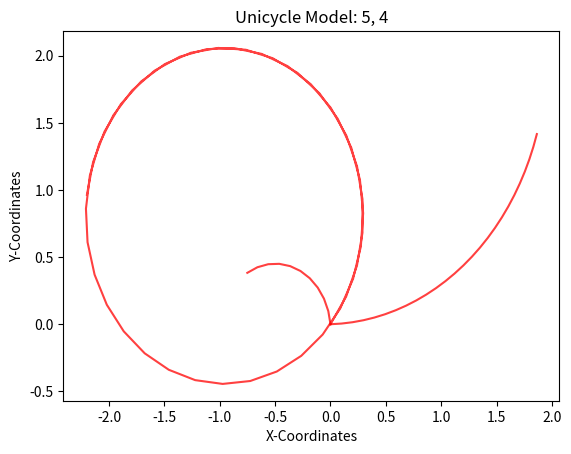

Write the Python code that produced this figure.
"""Week I Assignment
Simulate the trajectory of a robot approximated using a unicycle model given the
following start states, dt, velocity commands and timesteps
State = (x, y, theta);
Velocity = (v, w) 
1. Start=(0, 0, 0); dt=0.1; vel=(1, 0.5); timesteps: 25
2. Start=(0, 0, 1.57); dt=0.2; vel=(0.5, 1); timesteps: 10
3. Start(0, 0, 0.77); dt=0.05; vel=(5, 4); timestep: 50

Upload the completed python file and the figures of the three sub parts in classroom
"""
import numpy as np
import matplotlib.pyplot as plt

class Unicycle:
    def __init__(self, x: float, y: float, theta: float, dt: float):
        self.x = x
        self.y = y
        self.theta = theta
        self.dt = dt

        # Store the points of the trajectory to plot
        self.x_points = [self.x]
        self.y_points = [self.y]
        self.theta_points=[self.theta]

    def step(self, v: float, w: float, n: int):
        """
        Write the Kinematics model here
        Expectation:
            1. Given v, w and the current state self.x, self.y, self.theta
                and control commands (v, w) for n timesteps, i.e. n * dt seconds,
                return the final pose (x, y, theta) after this time.
            2. Append all intermediate points into the self.x_points, self.y_points list
                for plotting the trajectory.

        Args:
            v (float): linear velocity
            w (float): angular velocity
            n (int)  : timesteps

        Return:
            x, y, theta (float): final pose 
        """
        
        
        
        i=0
        for i in range(n):
            self.theta+=w*(self.dt)
            self.x+=v*np.cos(self.theta)*self.dt
            self.y+=v*np.sin(self.theta)*self.dt
            self.x_points.append(self.x)
            self.y_points.append(self.y)
            self.theta_points.append(self.theta)

        
        return self.x_points,self.y_points,self.theta_points

    def plot(self, v: float, w: float):
        """Function that plots the intermeditate trajectory of the Robot"""
        plt.title(f"Unicycle Model: {v}, {w}")
        plt.xlabel("X-Coordinates")
        plt.ylabel("Y-Coordinates")
        plt.plot(self.x_points, self.y_points, color="red", alpha=0.75)

        # If you want to view the plot uncomment plt.show() and comment out plt.savefig()
        plt.show()
        # If you want to save the file, uncomment plt.savefig() and comment out plt.show()
        #plt.savefig(f"Unicycle_{v}_{w}.png")

if __name__ == "__main__":
    print("Unicycle Model Assignment")
    Object1=Unicycle(0,0,0,.1)
    Final_pose1=Object1.step(1,.5,25)
    Object1.plot(1,.5)
    print("The final pose for 1 is:   ",Final_pose1)
    Object2=Unicycle(0,0,1.57,.2)
    Final_pose2=Object2.step(.5,1,10)
    Object2.plot(.5,1)
    print("The final pose of 2 is:   ",Final_pose2)
    Object3=Unicycle(0,0,0.77,.05)
    Final_pose3=Object3.step(5,4,50)
    Object3.plot(5,4)
    print("The final pose of 3 is:   ",Final_pose3)      
          

    # make an object of the robot and plot various trajectories
